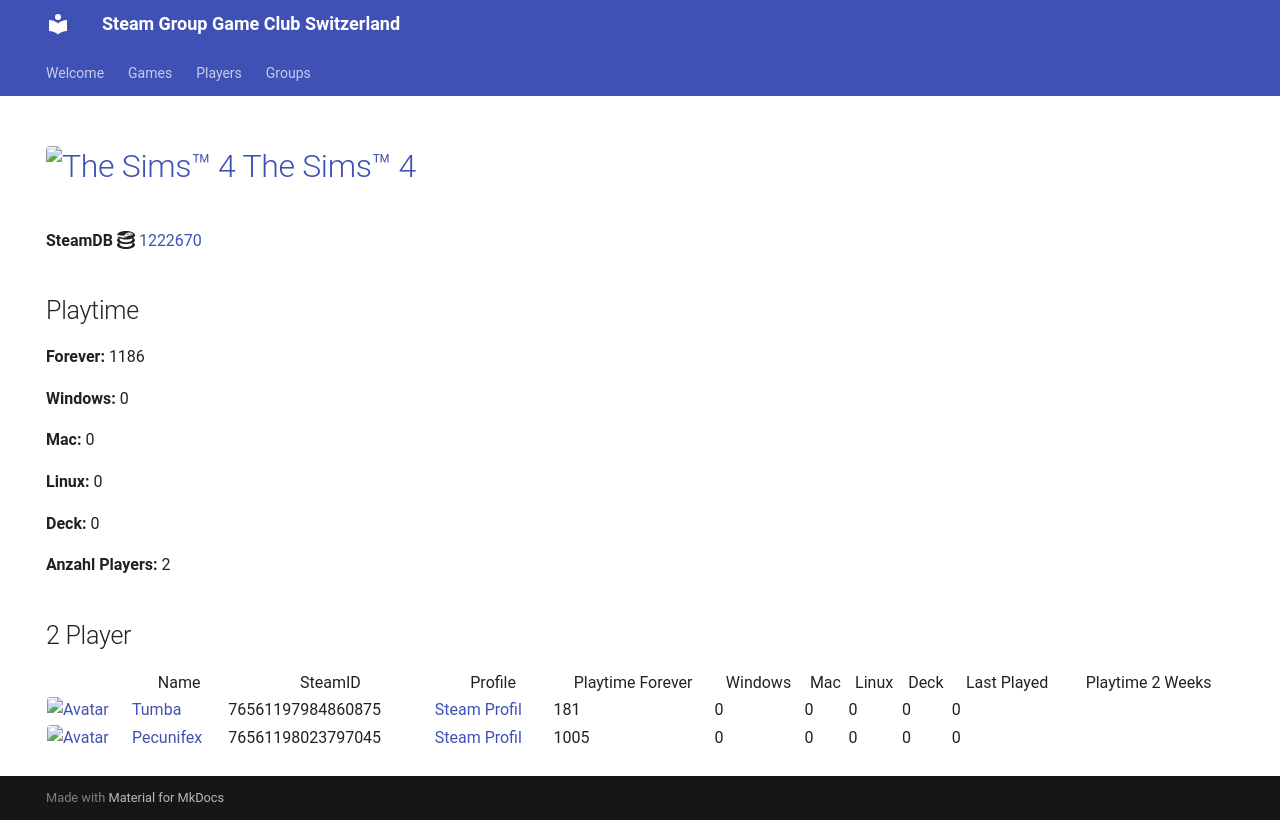

repository: Game-Club-Switzerland/steam.gameclub.ch · page: game/1222670/index.html · generator: mkdocs

---
hide:
  - navigation
  - toc
---
# <a href="https://store.steampowered.com/app/1222670"><img src="https://media.steampowered.com/steamcommunity/public/images/apps/1222670/ca6bc8b2411bce4a2cd325ab75f0204bc3a4ad98.jpg" alt="The Sims™ 4" style="width:32px;height:32px;border-radius:4px;" /> The Sims™ 4</a>

**SteamDB :simple-steamdb:** <a href="https://steamdb.info/app/1222670">1222670</a>

## Playtime

**Forever:** 1186

**Windows:** 0

**Mac:** 0

**Linux:** 0

**Deck:** 0

**Anzahl Players:** 2
## 2 Player

<table id="charts-table" class="display" style="width:100%">
            <thead>
                <tr>
                    <th></th>
                    <th>Name</th>
                    <th>SteamID</th>
                    <th>Profile</th>
                    <th>Playtime Forever</th>
                    <th>Windows</th>
                    <th>Mac</th>
                    <th>Linux</th>
                    <th>Deck</th>
                    <th>Last Played</th>
                    <th>Playtime 2 Weeks</th>
                </tr>
            </thead>
            <tbody>
        <tr>
<td><a href="/player/76561198023797045" target="_blank" title="Pecunifex"><img src="https://avatars.steamstatic.com/e0d1bc9b6c9f8586c23338164259a9fa1567b842_full.jpg" alt="Avatar" style="width:48px;height:48px;border-radius:4px;"></a></td><td><a href="/player/76561198023797045" target="_blank" title="Pecunifex">Pecunifex</a></td><td>76561198023797045</td><td><a href="https://steamcommunity.com/id/Pecunifex/" target="_blank">Steam Profil</a></td><td>1005</td><td>0</td><td>0</td><td>0</td><td>0</td><td>0</td><td></td></tr>
<tr>
<td><a href="/player/76561197984860875" target="_blank" title="Tumba"><img src="https://avatars.steamstatic.com/897c109fd930143c3d84e2bd02d85f804f7d89a1_full.jpg" alt="Avatar" style="width:48px;height:48px;border-radius:4px;"></a></td><td><a href="/player/76561197984860875" target="_blank" title="Tumba">Tumba</a></td><td>76561197984860875</td><td><a href="https://steamcommunity.com/profiles/76561197984860875/" target="_blank">Steam Profil</a></td><td>181</td><td>0</td><td>0</td><td>0</td><td>0</td><td>0</td><td></td></tr>
</tbody>
</table>
